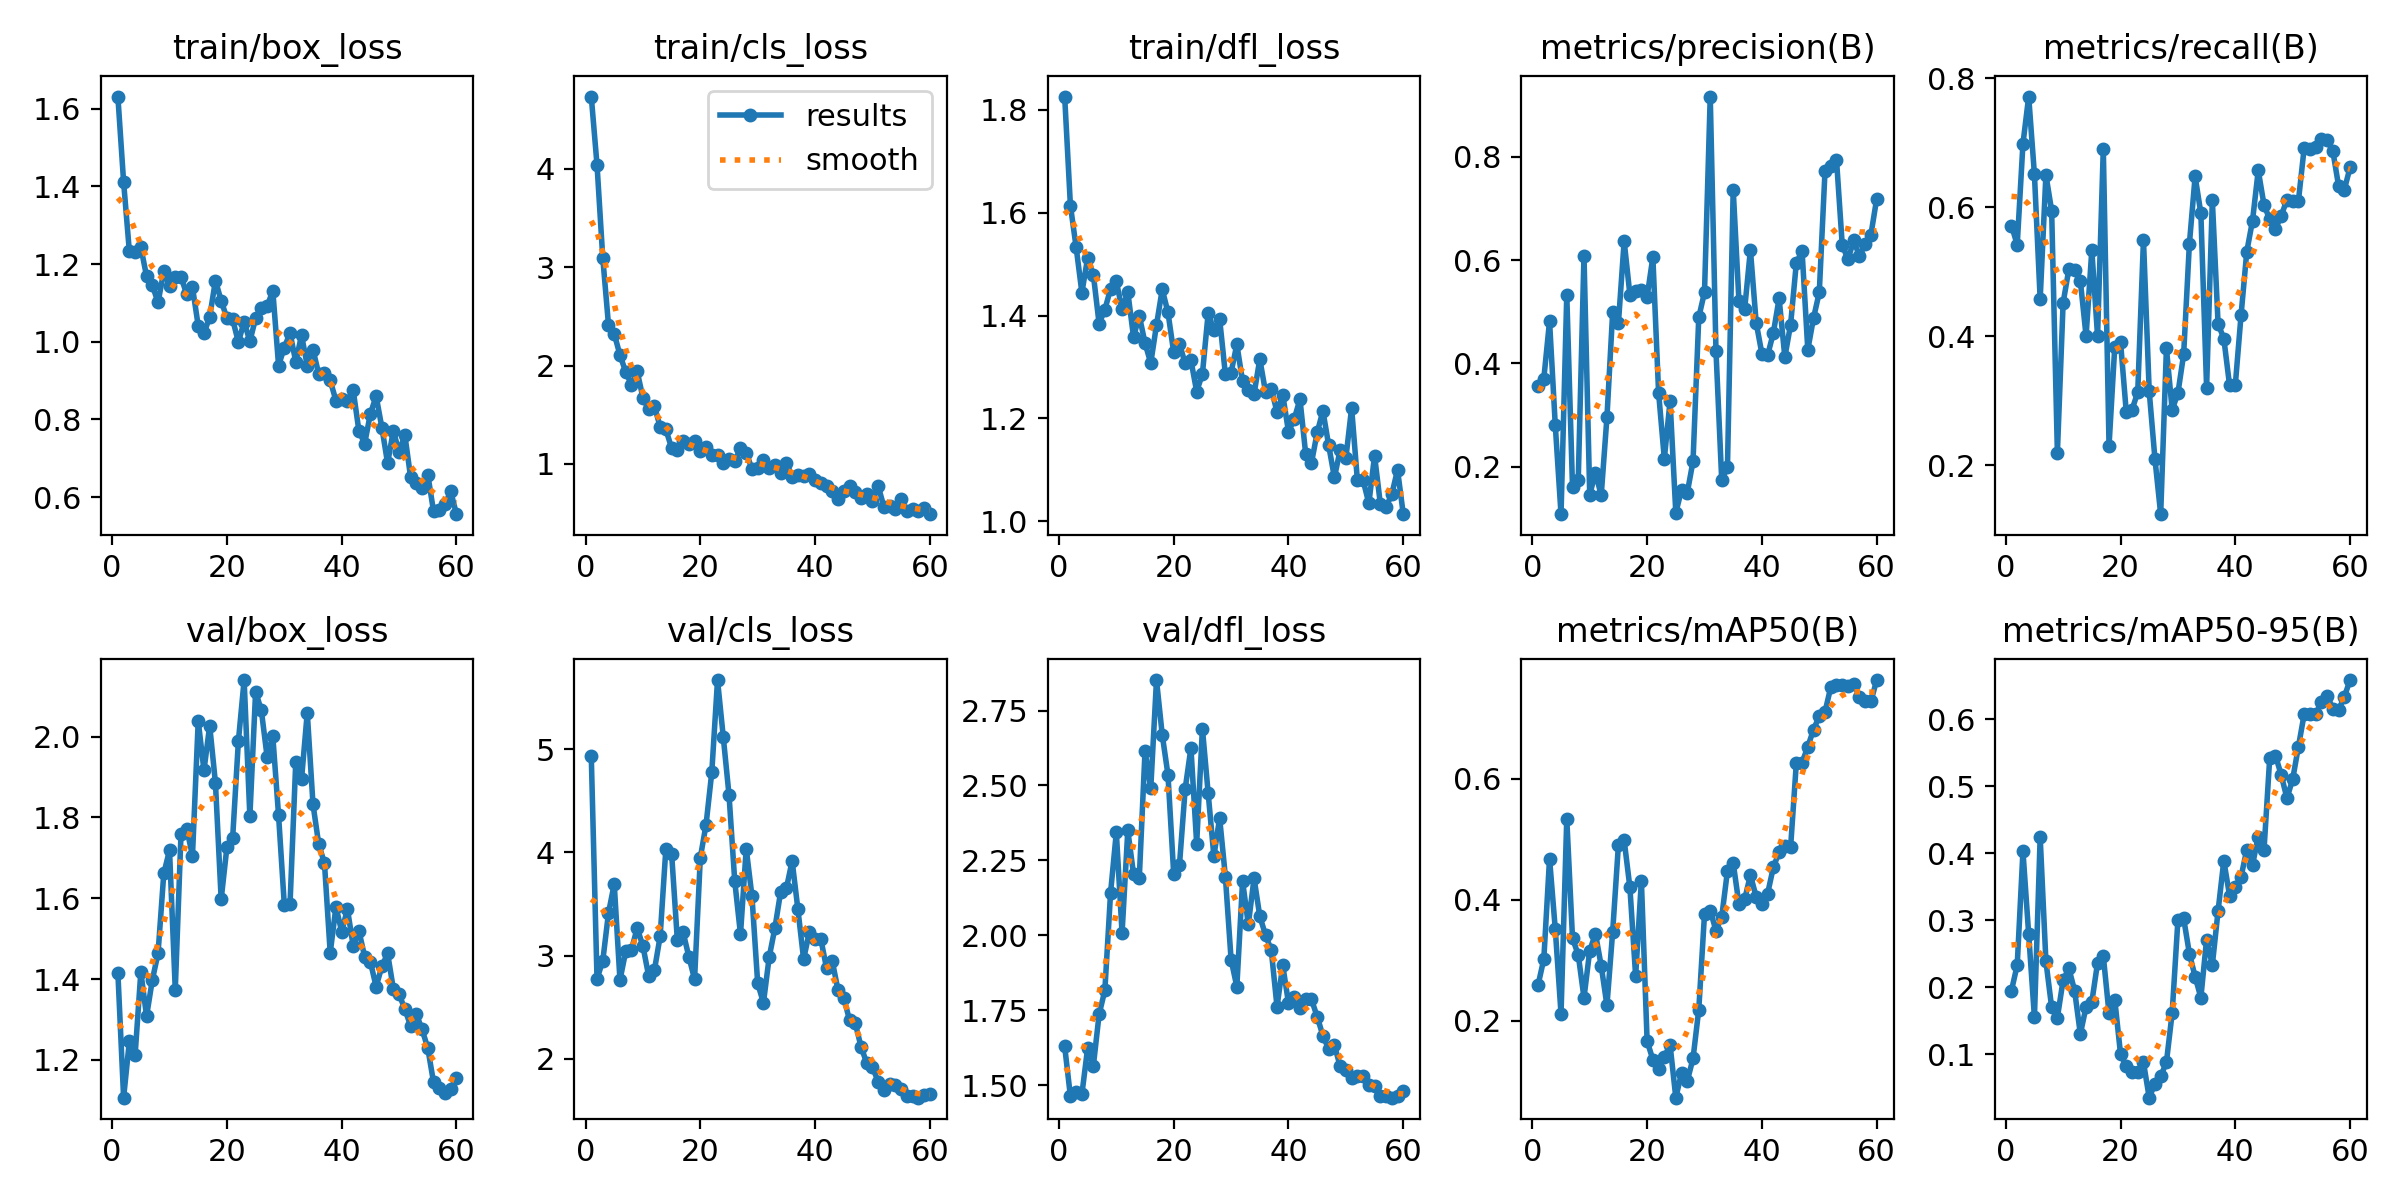

The file beside this chart, header and first rows:
epoch, time, train/box_loss, train/cls_loss, train/dfl_loss, metrics/precision(B), metrics/recall(B), metrics/mAP50(B), metrics/mAP50-95(B), val/box_loss, val/cls_loss, val/dfl_loss, lr/pg0, lr/pg1, lr/pg2
1, 5.307, 1.632, 4.734, 1.826, 0.3573, 0.5714, 0.2589, 0.1954, 1.416, 4.933, 1.629, 4.444e-05, 4.444e-05, 4.444e-05
2, 7.622, 1.411, 4.04, 1.614, 0.3707, 0.5417, 0.3016, 0.2332, 1.107, 2.775, 1.462, 9.83402e-05, 9.83402e-05, 9.83402e-05
3, 9.885, 1.233, 3.098, 1.533, 0.4819, 0.6982, 0.4679, 0.403, 1.246, 2.947, 1.477, 0.0001504, 0.0001504, 0.0001504
4, 12.04, 1.23, 2.413, 1.445, 0.2801, 0.7714, 0.3507, 0.2792, 1.211, 3.412, 1.469, 0.0002006, 0.0002006, 0.0002006
5, 14.23, 1.244, 2.323, 1.512, 0.1084, 0.6506, 0.2114, 0.1553, 1.418, 3.694, 1.623, 0.000249, 0.000249, 0.000249
6, 16.39, 1.169, 2.107, 1.479, 0.5325, 0.4571, 0.5338, 0.4242, 1.308, 2.762, 1.564, 0.0002956, 0.0002956, 0.0002956
7, 19.32, 1.146, 1.936, 1.384, 0.1613, 0.65, 0.3362, 0.2391, 1.398, 3.04, 1.736, 0.0003403, 0.0003403, 0.0003403
8, 21.31, 1.101, 1.805, 1.412, 0.1747, 0.5944, 0.3087, 0.1702, 1.464, 3.057, 1.816, 0.0003832, 0.0003832, 0.0003832
9, 23.4, 1.181, 1.94, 1.452, 0.6084, 0.219, 0.2377, 0.1551, 1.661, 3.266, 2.142, 0.0004243, 0.0004243, 0.0004243
10, 25.47, 1.145, 1.673, 1.466, 0.146, 0.4516, 0.3156, 0.2109, 1.719, 3.091, 2.343, 0.0004635, 0.0004635, 0.0004635
11, 27.49, 1.167, 1.553, 1.412, 0.1889, 0.5036, 0.3436, 0.2282, 1.374, 2.802, 2.008, 0.000501, 0.000501, 0.000501
12, 29.69, 1.167, 1.589, 1.446, 0.1448, 0.502, 0.2906, 0.1953, 1.758, 2.857, 2.35, 0.0005365, 0.0005365, 0.0005365
13, 32.4, 1.122, 1.377, 1.359, 0.2959, 0.4857, 0.2251, 0.1305, 1.771, 3.186, 2.205, 0.0005703, 0.0005703, 0.0005703
14, 34.44, 1.14, 1.351, 1.4, 0.4998, 0.4, 0.3471, 0.1711, 1.705, 4.037, 2.191, 0.0006022, 0.0006022, 0.0006022
15, 36.41, 1.041, 1.16, 1.346, 0.4782, 0.5333, 0.4906, 0.1783, 2.039, 3.987, 2.615, 0.0006322, 0.0006322, 0.0006322
16, 38.4, 1.022, 1.141, 1.308, 0.6368, 0.4, 0.4982, 0.2366, 1.916, 3.148, 2.49, 0.0006605, 0.0006605, 0.0006605
17, 40.38, 1.064, 1.229, 1.382, 0.5332, 0.6907, 0.4202, 0.2469, 2.027, 3.226, 2.852, 0.0006869, 0.0006869, 0.0006869
18, 42.4, 1.158, 1.201, 1.451, 0.5394, 0.2301, 0.2736, 0.1612, 1.885, 2.989, 2.669, 0.0007114, 0.0007114, 0.0007114
19, 45.22, 1.106, 1.231, 1.406, 0.5428, 0.3838, 0.4313, 0.1816, 1.598, 2.77, 2.536, 0.0007342, 0.0007342, 0.0007342
20, 47.2, 1.061, 1.136, 1.328, 0.5291, 0.391, 0.1661, 0.1008, 1.726, 3.948, 2.204, 0.0007551, 0.0007551, 0.0007551
21, 49.15, 1.058, 1.168, 1.345, 0.6059, 0.2826, 0.1354, 0.08235, 1.749, 4.27, 2.234, 0.0007444, 0.0007444, 0.0007444
22, 51.15, 0.999, 1.09, 1.307, 0.3436, 0.2857, 0.1198, 0.07334, 1.989, 4.777, 2.489, 0.000726, 0.000726, 0.000726
23, 53.08, 1.052, 1.089, 1.313, 0.2157, 0.3128, 0.14, 0.07452, 2.14, 5.671, 2.626, 0.0007077, 0.0007077, 0.0007077
24, 55.08, 1.001, 1.011, 1.252, 0.3274, 0.5495, 0.1597, 0.08823, 1.802, 5.119, 2.306, 0.0006894, 0.0006894, 0.0006894
25, 58.09, 1.06, 1.049, 1.286, 0.1111, 0.3143, 0.0725, 0.03555, 2.111, 4.558, 2.69, 0.000671, 0.000671, 0.000671
26, 60.14, 1.088, 1.029, 1.404, 0.1554, 0.2095, 0.1133, 0.05653, 2.065, 3.721, 2.475, 0.0006527, 0.0006527, 0.0006527
27, 62.13, 1.091, 1.161, 1.371, 0.1499, 0.1238, 0.1, 0.06729, 1.95, 3.206, 2.264, 0.0006344, 0.0006344, 0.0006344
28, 64.11, 1.131, 1.116, 1.393, 0.211, 0.381, 0.1373, 0.08851, 2, 4.036, 2.392, 0.000616, 0.000616, 0.000616
29, 66.04, 0.9387, 0.9468, 1.286, 0.4891, 0.2857, 0.218, 0.1618, 1.805, 3.574, 2.196, 0.0005977, 0.0005977, 0.0005977
30, 67.95, 0.985, 0.9588, 1.289, 0.538, 0.3114, 0.376, 0.3, 1.584, 2.73, 1.918, 0.0005794, 0.0005794, 0.0005794
31, 70.72, 1.023, 1.039, 1.344, 0.9166, 0.3714, 0.382, 0.3031, 1.587, 2.541, 1.828, 0.0005611, 0.0005611, 0.0005611
32, 72.97, 0.9479, 0.9551, 1.272, 0.4242, 0.5429, 0.3486, 0.2504, 1.938, 2.984, 2.181, 0.0005427, 0.0005427, 0.0005427
33, 74.99, 1.017, 0.9891, 1.254, 0.1744, 0.6476, 0.3713, 0.216, 1.894, 3.267, 2.036, 0.0005244, 0.0005244, 0.0005244
34, 77, 0.9386, 0.9098, 1.248, 0.1993, 0.5905, 0.4476, 0.1848, 2.059, 3.619, 2.19, 0.0005061, 0.0005061, 0.0005061
35, 78.99, 0.9796, 1.014, 1.315, 0.7366, 0.3202, 0.4608, 0.2713, 1.832, 3.652, 2.063, 0.0004877, 0.0004877, 0.0004877
36, 81.03, 0.9168, 0.8694, 1.252, 0.521, 0.6107, 0.3928, 0.2335, 1.733, 3.917, 2.001, 0.0004694, 0.0004694, 0.0004694
37, 83.7, 0.9192, 0.8894, 1.258, 0.5057, 0.419, 0.4005, 0.314, 1.686, 3.45, 1.95, 0.0004511, 0.0004511, 0.0004511
38, 85.93, 0.9004, 0.8811, 1.213, 0.62, 0.3962, 0.4403, 0.389, 1.465, 2.965, 1.761, 0.0004327, 0.0004327, 0.0004327
39, 87.95, 0.8483, 0.8946, 1.246, 0.4792, 0.3238, 0.405, 0.337, 1.579, 3.226, 1.9, 0.0004144, 0.0004144, 0.0004144
40, 89.95, 0.8529, 0.837, 1.174, 0.419, 0.3238, 0.392, 0.3495, 1.518, 3.158, 1.774, 0.0003961, 0.0003961, 0.0003961
41, 91.89, 0.8483, 0.8016, 1.199, 0.416, 0.432, 0.4099, 0.3648, 1.573, 3.159, 1.794, 0.0003777, 0.0003777, 0.0003777
42, 93.94, 0.8757, 0.7707, 1.237, 0.4594, 0.5309, 0.4538, 0.4055, 1.482, 2.876, 1.756, 0.0003594, 0.0003594, 0.0003594
43, 96.55, 0.7704, 0.7241, 1.13, 0.5259, 0.5789, 0.4783, 0.3826, 1.52, 2.944, 1.787, 0.0003411, 0.0003411, 0.0003411
44, 98.88, 0.7377, 0.639, 1.113, 0.4123, 0.6568, 0.4889, 0.425, 1.455, 2.663, 1.786, 0.0003227, 0.0003227, 0.0003227
45, 100.8, 0.8145, 0.7264, 1.173, 0.4751, 0.6036, 0.4862, 0.4045, 1.443, 2.588, 1.728, 0.0003044, 0.0003044, 0.0003044
46, 102.9, 0.86, 0.7808, 1.215, 0.5942, 0.5809, 0.6258, 0.5423, 1.382, 2.375, 1.665, 0.0002861, 0.0002861, 0.0002861
47, 104.9, 0.7792, 0.7184, 1.148, 0.6179, 0.5662, 0.6264, 0.5457, 1.431, 2.345, 1.621, 0.0002678, 0.0002678, 0.0002678
48, 107, 0.6871, 0.6536, 1.085, 0.4266, 0.5869, 0.6527, 0.5169, 1.464, 2.117, 1.632, 0.0002494, 0.0002494, 0.0002494
49, 109.8, 0.7713, 0.6905, 1.139, 0.4881, 0.6109, 0.6813, 0.4822, 1.376, 1.957, 1.563, 0.0002311, 0.0002311, 0.0002311
50, 112, 0.7152, 0.6246, 1.123, 0.5378, 0.6095, 0.7032, 0.5105, 1.363, 1.917, 1.551, 0.0002128, 0.0002128, 0.0002128
51, 115.9, 0.7602, 0.7728, 1.22, 0.7729, 0.6095, 0.7105, 0.559, 1.326, 1.776, 1.524, 0.0001944, 0.0001944, 0.0001944
52, 118.3, 0.6522, 0.5632, 1.081, 0.7817, 0.6914, 0.7512, 0.6074, 1.285, 1.693, 1.529, 0.0001761, 0.0001761, 0.0001761
53, 120.5, 0.6373, 0.5683, 1.08, 0.7946, 0.6904, 0.7555, 0.6083, 1.314, 1.755, 1.53, 0.0001578, 0.0001578, 0.0001578
54, 123.3, 0.6233, 0.5436, 1.035, 0.6296, 0.6938, 0.7552, 0.6071, 1.276, 1.746, 1.499, 0.0001394, 0.0001394, 0.0001394
55, 125.3, 0.658, 0.6391, 1.127, 0.6013, 0.7059, 0.7527, 0.6254, 1.229, 1.711, 1.496, 0.0001211, 0.0001211, 0.0001211
56, 127.4, 0.5639, 0.5245, 1.034, 0.6381, 0.7035, 0.7567, 0.635, 1.145, 1.638, 1.464, 0.0001028, 0.0001028, 0.0001028
57, 129.4, 0.5667, 0.5463, 1.028, 0.6076, 0.6867, 0.7358, 0.6156, 1.13, 1.639, 1.464, 8.4436e-05, 8.4436e-05, 8.4436e-05
58, 131.4, 0.5816, 0.5202, 1.053, 0.6312, 0.6327, 0.7277, 0.6138, 1.118, 1.622, 1.458, 6.61045e-05, 6.61045e-05, 6.61045e-05
59, 133.4, 0.6145, 0.5556, 1.1, 0.6494, 0.6272, 0.7276, 0.6335, 1.128, 1.646, 1.462, 4.7773e-05, 4.7773e-05, 4.7773e-05
60, 136.3, 0.5559, 0.4894, 1.014, 0.7185, 0.6614, 0.7631, 0.6584, 1.155, 1.66, 1.48, 2.94415e-05, 2.94415e-05, 2.94415e-05
